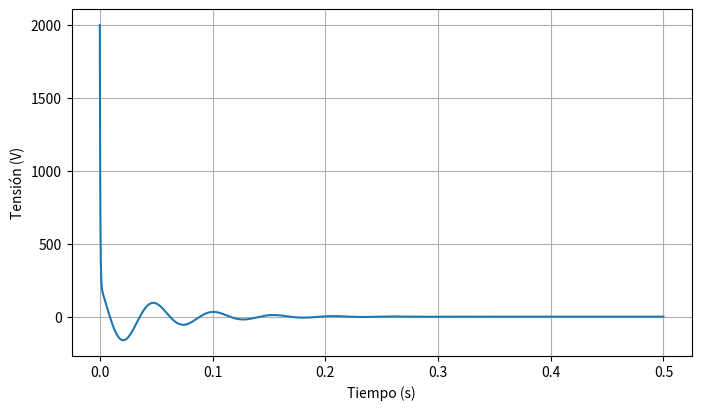

Recreate this plot in Python.
# Respuesta al impulso del circuito teórico calculada analíticamente.

import matplotlib.pyplot as plt
import numpy as np

# Función de respuesta calculada analíticamente
t = np.linspace(0.0, 0.5, num=10000)
y = -123 * np.exp(-20*t) * np.sin(118*t) + 216 * np.exp(-20*t) * np.cos(118*t) + 1784 * np.exp(-2500*t)

window_size = 0.5
_, ax = plt.subplots(figsize=(window_size * 16, window_size * 9))

ax.plot(t, y)
ax.grid()
ax.set(xlabel='Tiempo (s)', ylabel='Tensión (V)')

plt.show()
